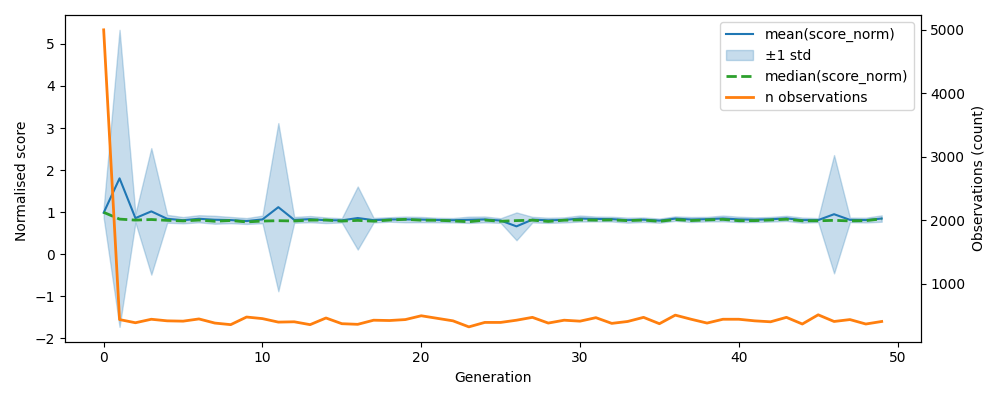

Source data for this figure (header and first rows):
, gen, mean, median, std, n, lower, upper
0, 0, 0.9847, 0.9941, 0.1236, 5000, 0.8611, 1.108
1, 1, 1.802, 0.8329, 3.533, 435, -1.73, 5.335
2, 2, 0.8566, 0.8094, 0.1049, 385, 0.7517, 0.9614
3, 3, 1.017, 0.8232, 1.505, 440, -0.4882, 2.522
4, 4, 0.8404, 0.803, 0.09367, 415, 0.7467, 0.934
5, 5, 0.8071, 0.7894, 0.07457, 410, 0.7325, 0.8817
6, 6, 0.8409, 0.8097, 0.08484, 445, 0.7561, 0.9258
7, 7, 0.8175, 0.7817, 0.09449, 380, 0.723, 0.912
8, 8, 0.8101, 0.7994, 0.07417, 355, 0.736, 0.8843
9, 9, 0.7874, 0.766, 0.0695, 475, 0.7179, 0.8569
10, 10, 0.8253, 0.7865, 0.09057, 450, 0.7347, 0.9159
11, 11, 1.117, 0.795, 2, 395, -0.8836, 3.117
12, 12, 0.8153, 0.7885, 0.06961, 400, 0.7457, 0.8849
13, 13, 0.832, 0.8082, 0.074, 355, 0.758, 0.906
14, 14, 0.8063, 0.8115, 0.06715, 460, 0.7391, 0.8734
15, 15, 0.8035, 0.7853, 0.05031, 370, 0.7532, 0.8538
16, 16, 0.8586, 0.8023, 0.7502, 360, 0.1084, 1.609
17, 17, 0.8081, 0.7829, 0.05498, 425, 0.7531, 0.8631
18, 18, 0.8244, 0.8108, 0.05366, 420, 0.7708, 0.8781
19, 19, 0.8256, 0.8277, 0.06833, 435, 0.7573, 0.8939
20, 20, 0.8221, 0.8067, 0.06284, 495, 0.7593, 0.8849
21, 21, 0.8107, 0.8053, 0.05419, 455, 0.7566, 0.8649
22, 22, 0.8063, 0.7897, 0.05191, 415, 0.7544, 0.8582
23, 23, 0.8168, 0.7708, 0.07438, 320, 0.7424, 0.8911
24, 24, 0.8259, 0.8092, 0.06977, 390, 0.7561, 0.8957
25, 25, 0.7989, 0.7814, 0.05535, 390, 0.7435, 0.8542
26, 26, 0.6606, 0.7974, 0.3307, 425, 0.3299, 0.9914
27, 27, 0.8207, 0.807, 0.06646, 470, 0.7543, 0.8872
28, 28, 0.8042, 0.7777, 0.06169, 380, 0.7425, 0.8659
29, 29, 0.8139, 0.8066, 0.0604, 425, 0.7535, 0.8743
30, 30, 0.8462, 0.8138, 0.07219, 410, 0.774, 0.9184
31, 31, 0.8361, 0.8079, 0.058, 465, 0.7781, 0.8941
32, 32, 0.8326, 0.8142, 0.05664, 375, 0.7759, 0.8892
33, 33, 0.8083, 0.7961, 0.06065, 405, 0.7477, 0.869
34, 34, 0.8191, 0.8099, 0.05333, 470, 0.7658, 0.8724
35, 35, 0.7964, 0.78, 0.04995, 370, 0.7465, 0.8464
36, 36, 0.845, 0.8219, 0.05387, 505, 0.7911, 0.8989
37, 37, 0.8233, 0.7981, 0.05978, 440, 0.7635, 0.8831
38, 38, 0.8316, 0.813, 0.05432, 380, 0.7773, 0.8859
39, 39, 0.8485, 0.8262, 0.0688, 440, 0.7797, 0.9173
40, 40, 0.8265, 0.7948, 0.06383, 440, 0.7627, 0.8903
41, 41, 0.819, 0.7965, 0.05573, 415, 0.7633, 0.8748
42, 42, 0.8286, 0.8121, 0.05573, 400, 0.7729, 0.8844
43, 43, 0.85, 0.8293, 0.06196, 470, 0.788, 0.9119
44, 44, 0.809, 0.7926, 0.06072, 365, 0.7483, 0.8697
45, 45, 0.8094, 0.7927, 0.0471, 510, 0.7623, 0.8565
46, 46, 0.9492, 0.8033, 1.407, 405, -0.4576, 2.356
47, 47, 0.815, 0.79, 0.05352, 435, 0.7614, 0.8685
48, 48, 0.8098, 0.7962, 0.05654, 365, 0.7532, 0.8663
49, 49, 0.8463, 0.8385, 0.07611, 405, 0.7702, 0.9224
